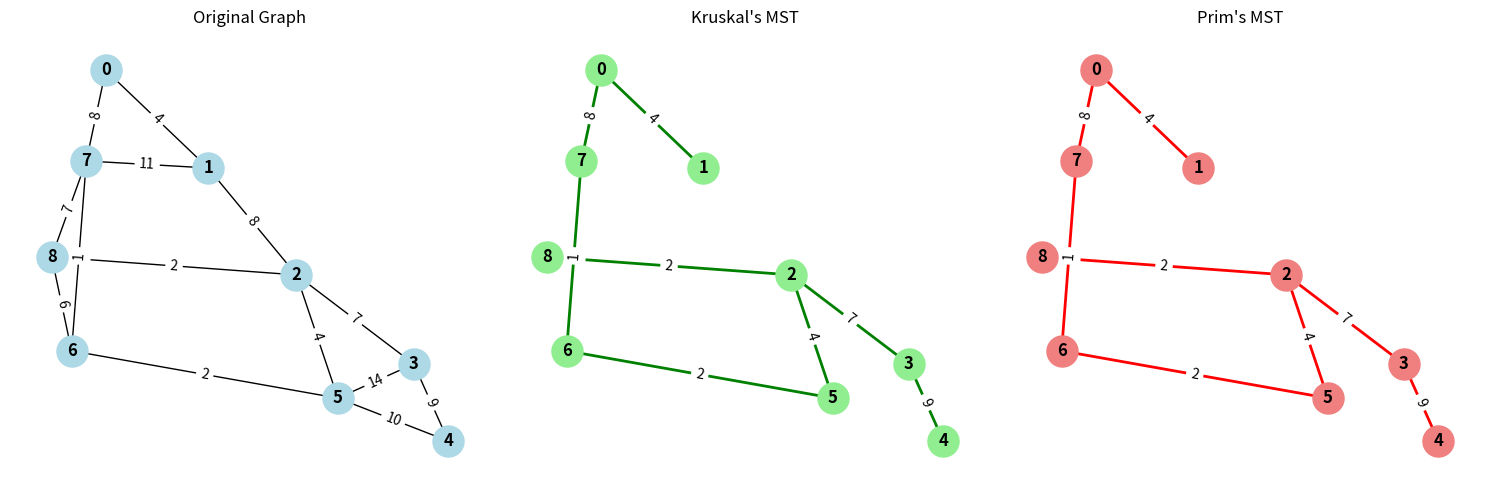

This figure's Python source:
import heapq

class Graph:
    def __init__(self, vertices):
        self.V = vertices
        self.edges = []
        self.adj = {i: [] for i in range(vertices)}

    def add_edge(self, u, v, weight):
        self.edges.append((u, v, weight))
        self.adj[u].append((v, weight))
        self.adj[v].append((u, weight))

    # ==========================================
    # Kruskal's Algorithm Implementation
    # ==========================================
    def kruskal_find(self, parent, i):
        if parent[i] == i:
            return i
        parent[i] = self.kruskal_find(parent, parent[i]) # Path compression
        return parent[i]

    def kruskal_union(self, parent, rank, x, y):
        xroot = self.kruskal_find(parent, x)
        yroot = self.kruskal_find(parent, y)

        if rank[xroot] < rank[yroot]:
            parent[xroot] = yroot
        elif rank[xroot] > rank[yroot]:
            parent[yroot] = xroot
        else:
            parent[yroot] = xroot
            rank[xroot] += 1

    def kruskal_mst(self):
        result = []
        i, e = 0, 0
        # Step 1: Sort all edges in non-decreasing order of their weight
        sorted_edges = sorted(self.edges, key=lambda item: item[2])
        parent = []
        rank = []

        for node in range(self.V):
            parent.append(node)
            rank.append(0)

        # Step 2: Pick the smallest edge, check if it forms a cycle
        while e < self.V - 1 and i < len(sorted_edges):
            u, v, w = sorted_edges[i]
            i += 1
            x = self.kruskal_find(parent, u)
            y = self.kruskal_find(parent, v)

            # If including this edge doesn't cause cycle, include it
            if x != y:
                e += 1
                result.append((u, v, w))
                self.kruskal_union(parent, rank, x, y)
                
        return result

    # ==========================================
    # Prim's Algorithm Implementation
    # ==========================================
    def prim_mst(self):
        mst = []
        visited = set([0]) # Start from vertex 0
        edges = [(weight, 0, to) for to, weight in self.adj[0]]
        heapq.heapify(edges)

        while edges and len(visited) < self.V:
            weight, frm, to = heapq.heappop(edges)
            
            if to not in visited:
                visited.add(to)
                mst.append((frm, to, weight))
                
                for next_to, next_weight in self.adj[to]:
                    if next_to not in visited:
                        heapq.heappush(edges, (next_weight, to, next_to))
                        
        return mst

def visualize_graph_and_mst(g, kruskal_result, prim_result):
    try:
        import networkx as nx
        import matplotlib.pyplot as plt
        
        G = nx.Graph()
        for u, v, w in g.edges:
            G.add_edge(u, v, weight=w)

        pos = nx.spring_layout(G, seed=42)
        
        plt.figure(figsize=(15, 5))
        
        # Plot Original Graph
        plt.subplot(131)
        plt.title("Original Graph")
        nx.draw(G, pos, with_labels=True, node_color='lightblue', node_size=500, font_weight='bold')
        labels = nx.get_edge_attributes(G, 'weight')
        nx.draw_networkx_edge_labels(G, pos, edge_labels=labels)

        # Plot Kruskal's MST
        plt.subplot(132)
        plt.title("Kruskal's MST")
        K_G = nx.Graph()
        for u, v, w in kruskal_result:
            K_G.add_edge(u, v, weight=w)
        nx.draw(K_G, pos, with_labels=True, node_color='lightgreen', node_size=500, font_weight='bold', edge_color='green', width=2)
        k_labels = nx.get_edge_attributes(K_G, 'weight')
        nx.draw_networkx_edge_labels(K_G, pos, edge_labels=k_labels)
        
        # Plot Prim's MST
        plt.subplot(133)
        plt.title("Prim's MST")
        P_G = nx.Graph()
        for u, v, w in prim_result:
            P_G.add_edge(u, v, weight=w)
        nx.draw(P_G, pos, with_labels=True, node_color='lightcoral', node_size=500, font_weight='bold', edge_color='red', width=2)
        p_labels = nx.get_edge_attributes(P_G, 'weight')
        nx.draw_networkx_edge_labels(P_G, pos, edge_labels=p_labels)

        plt.tight_layout()
        plt.show()
    except ImportError:
        print("\n[!] Note: matplotlib and networkx are not installed.")
        print("To see visualizations, run: pip install networkx matplotlib\n")

if __name__ == "__main__":
    # Create a graph with 9 vertices (0 to 8)
    g = Graph(9)
    g.add_edge(0, 1, 4)
    g.add_edge(0, 7, 8)
    g.add_edge(1, 2, 8)
    g.add_edge(1, 7, 11)
    g.add_edge(2, 3, 7)
    g.add_edge(2, 8, 2)
    g.add_edge(2, 5, 4)
    g.add_edge(3, 4, 9)
    g.add_edge(3, 5, 14)
    g.add_edge(4, 5, 10)
    g.add_edge(5, 6, 2)
    g.add_edge(6, 7, 1)
    g.add_edge(6, 8, 6)
    g.add_edge(7, 8, 7)

    print("--------------------------------------------------")
    print("        MINIMUM SPANNING TREE ALGORITHMS          ")
    print("--------------------------------------------------")

    # Run Kruskal's Algorithm
    kruskal_result = g.kruskal_mst()
    print("\n[+] Kruskal's Minimum Spanning Tree:")
    kruskal_cost = 0
    for u, v, weight in kruskal_result:
        print(f"Edge: {u} - {v} | Weight: {weight}")
        kruskal_cost += weight
    print(f"Total Minimum Cost (Kruskal): {kruskal_cost}")

    # Run Prim's Algorithm
    prim_result = g.prim_mst()
    print("\n[+] Prim's Minimum Spanning Tree:")
    prim_cost = 0
    for u, v, weight in prim_result:
        print(f"Edge: {u} - {v} | Weight: {weight}")
        prim_cost += weight
    print(f"Total Minimum Cost (Prim): {prim_cost}")
    print("--------------------------------------------------")

    # Visualize the results
    visualize_graph_and_mst(g, kruskal_result, prim_result)
